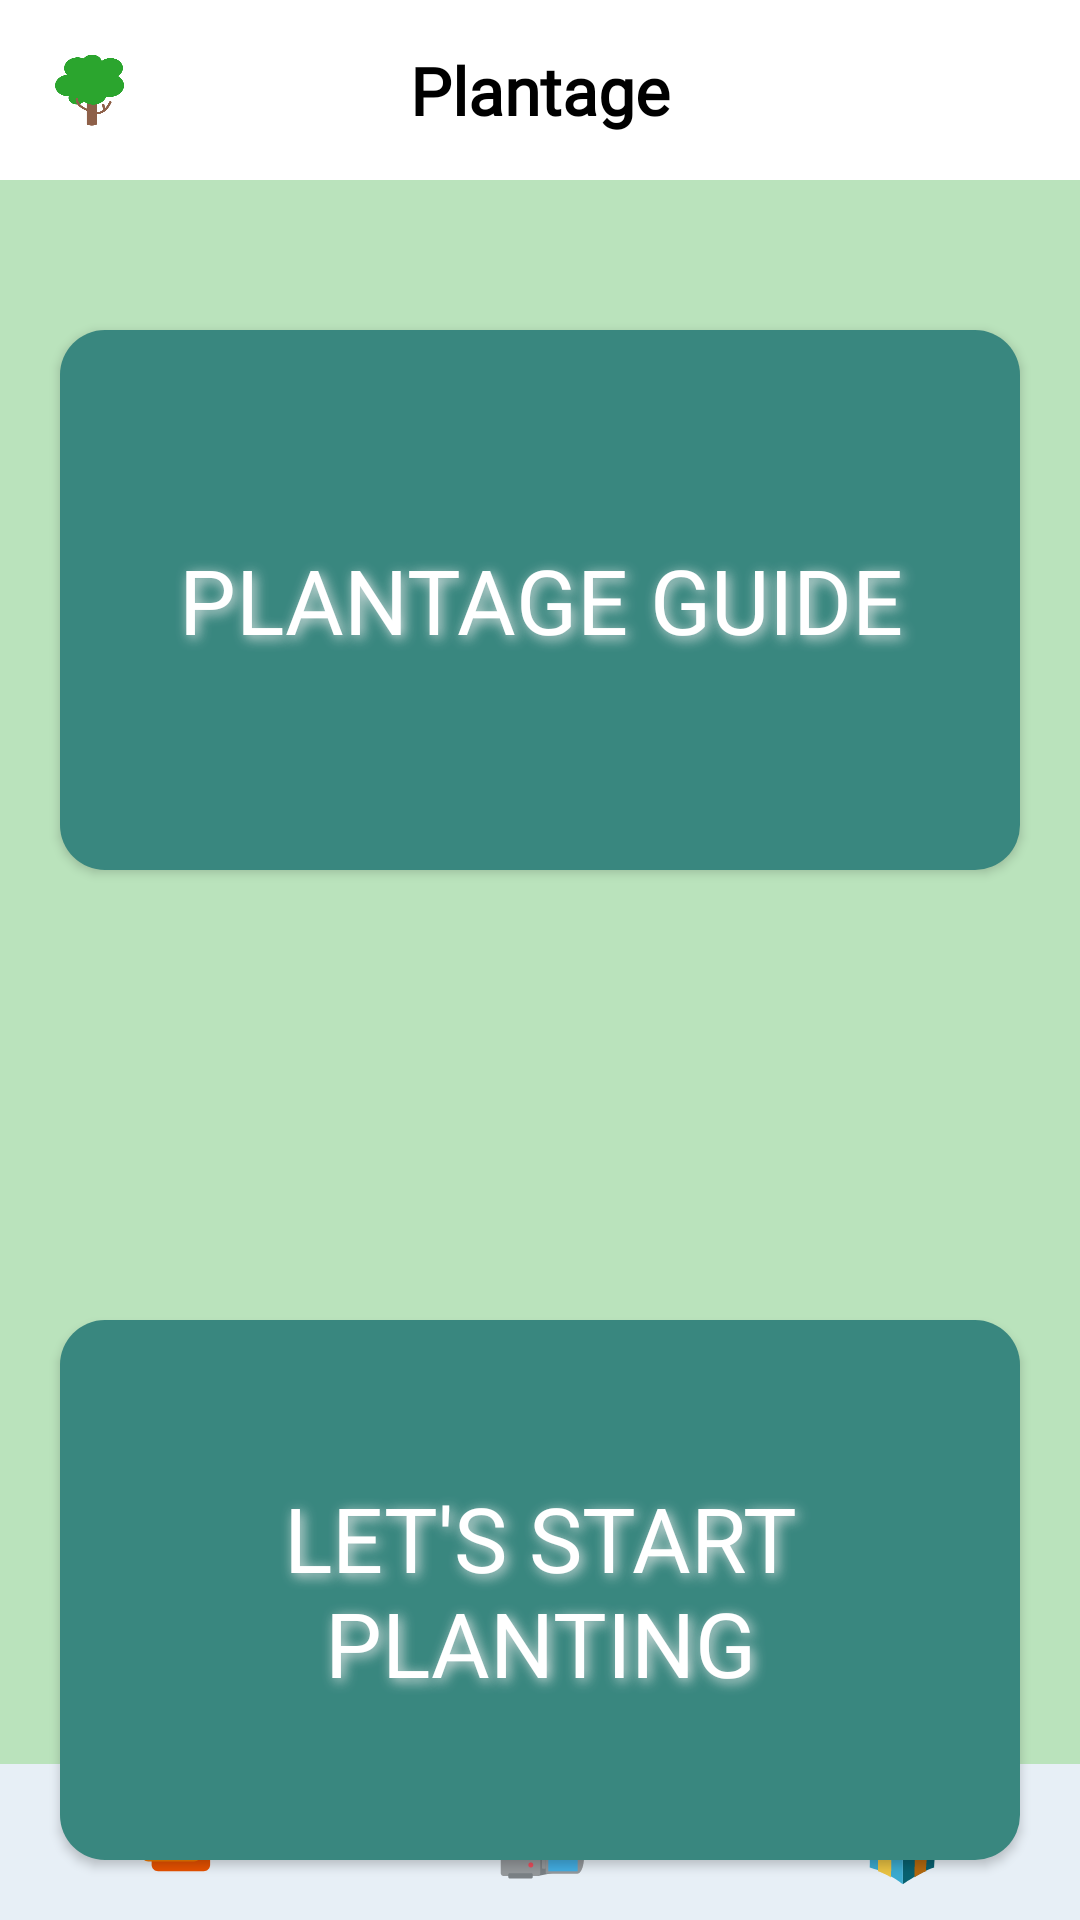

Produce the Android XML layout that renders to this screen, including the resource entries it uses.
<!-- AndroidManifest.xml: application theme Theme.Paidapp -->
<!-- res/layout/activity_home.xml -->
<?xml version="1.0" encoding="utf-8"?>
<androidx.constraintlayout.widget.ConstraintLayout xmlns:android="http://schemas.android.com/apk/res/android"
    xmlns:tools="http://schemas.android.com/tools"
    android:layout_width="match_parent"
    android:layout_height="match_parent"
    xmlns:app="http://schemas.android.com/apk/res-auto"
    android:background="@color/background"
    android:layout_gravity="center">

    <TextView
        android:id="@+id/top_bar1"
        android:layout_width="match_parent"
        android:layout_height="60dp"
        android:background="@color/white"
        android:gravity="center"
        android:fontFamily="@font/acme"
        android:text="Plantage"
        android:textAlignment="center"
        android:textColor="@color/black"
        android:textSize="22dp"
        android:textStyle="bold"
        app:layout_constraintEnd_toEndOf="parent"
        app:layout_constraintHorizontal_bias="0.0"
        app:layout_constraintStart_toStartOf="parent"
        app:layout_constraintTop_toTopOf="parent" />

    <ImageView
        android:id="@+id/menu"
        android:layout_width="30sp"
        android:layout_height="52dp"
        android:src="@drawable/tree"
        app:layout_constraintStart_toStartOf="@+id/top_bar1"
        app:layout_constraintTop_toTopOf="@id/top_bar1"
        app:layout_constraintBottom_toBottomOf="@id/top_bar1"
        android:layout_marginStart="15dp"
        />


    <Button
        android:id="@+id/guide_button"
        android:layout_width="match_parent"
        android:layout_height="180dp"
        android:fontFamily="@font/acme"
        android:layout_marginTop="50dp"
        android:layout_marginLeft="20dp"
        android:layout_marginRight="20dp"
        android:layout_marginBottom="15dp"
        android:background="@drawable/glassy_btn"
        android:elevation="15dp"
        android:shadowColor="#eeee"
        android:shadowDx="3"
        android:shadowDy="3"
        android:shadowRadius="10"
        android:text="Plantage Guide"
        android:textColor="@color/white"
        android:textSize="30dp"
        app:layout_constraintBottom_toTopOf="@id/start_planting"
        app:layout_constraintEnd_toEndOf="parent"
        app:layout_constraintStart_toStartOf="parent"
        app:layout_constraintTop_toBottomOf="@+id/top_bar1" />

    <Button
        android:id="@+id/start_planting"
        android:layout_width="match_parent"
        android:layout_height="180dp"
        android:layout_marginLeft="20dp"
        android:fontFamily="@font/acme"
        android:layout_marginTop="150dp"
        android:layout_marginRight="20dp"
        android:layout_marginBottom="15dp"
        android:background="@drawable/glassy_btn"
        android:elevation="15dp"
        android:shadowColor="#eeee"
        android:shadowDx="3"
        android:shadowDy="3"
        android:shadowRadius="10"
        android:text="Let's start Planting"
        android:textColor="@color/white"
        android:textSize="30dp"
        app:layout_constraintEnd_toEndOf="parent"
        app:layout_constraintHorizontal_bias="1.0"
        app:layout_constraintStart_toStartOf="parent"
        app:layout_constraintTop_toBottomOf="@+id/guide_button" />

    <TextView
        android:id="@+id/bottom_bar"
        android:layout_width="match_parent"
        android:layout_height="52dp"
        android:background="@color/colorPrimary"
        android:textAlignment="center"
        app:layout_constraintBottom_toBottomOf="parent"
        app:layout_constraintEnd_toEndOf="parent"
        app:layout_constraintHorizontal_bias="0.0"
        app:layout_constraintStart_toStartOf="parent" />

    <ImageView
        android:id="@+id/gallery"
        android:layout_width="29dp"
        android:layout_height="26dp"
        android:layout_marginRight="40dp"
        android:src="@drawable/ic_gallery"
        app:layout_constraintBottom_toBottomOf="@+id/bottom_bar"
        app:layout_constraintEnd_toStartOf="@+id/camera"
        app:layout_constraintStart_toStartOf="parent"
        app:layout_constraintTop_toTopOf="@+id/bottom_bar" />

    <ImageView
        android:id="@+id/reward"
        android:layout_width="30dp"
        android:layout_height="32dp"
        android:layout_alignParentEnd="true"
        android:layout_marginLeft="40dp"
        android:src="@drawable/ic_gift"
        app:layout_constraintBottom_toBottomOf="@id/bottom_bar"
        app:layout_constraintEnd_toEndOf="parent"
        app:layout_constraintStart_toEndOf="@+id/camera"
        app:layout_constraintTop_toTopOf="@id/bottom_bar" />

    <ImageView
        android:id="@+id/camera"
        android:layout_width="45dp"
        android:layout_height="30dp"
        android:src="@drawable/ic_camera"
        app:layout_constraintBottom_toBottomOf="@id/bottom_bar"
        app:layout_constraintEnd_toStartOf="@+id/reward"
        app:layout_constraintStart_toEndOf="@+id/gallery"
        app:layout_constraintTop_toTopOf="@+id/bottom_bar"
        app:layout_constraintVertical_bias="0.545" />


</androidx.constraintlayout.widget.ConstraintLayout>
<!-- resources referenced by this layout -->
<resources>
  <color name="background">#BAE3BC</color>
  <color name="black">#FF000000</color>
  <color name="colorPrimary">#E7EFF6</color>
  <color name="white">#FFFFFFFF</color>
  <!-- drawable glassy_btn (drawable) -->
  <?xml version="1.0" encoding="utf-8"?>
  <shape xmlns:android="http://schemas.android.com/apk/res/android">
  
      <solid
          android:color="#39877F"/>
      <corners
          android:radius="15dp"/>
  
  
  </shape>
  <!-- drawable ic_camera: vector/xml drawable (drawable, 4162 chars, omitted) -->
  <!-- drawable ic_gallery (drawable) -->
  <vector xmlns:android="http://schemas.android.com/apk/res/android"
      android:width="48dp"
      android:height="48dp"
      android:viewportWidth="48"
      android:viewportHeight="48">
    <path
        android:pathData="M41,42H13C10.8,42 9,40.2 9,38V18C9,15.8 10.8,14 13,14H41C43.2,14 45,15.8 45,18V38C45,40.2 43.2,42 41,42Z"
        android:fillColor="#E65100"/>
    <path
        android:pathData="M35,36H7C4.8,36 3,34.2 3,32V12C3,9.8 4.8,8 7,8H35C37.2,8 39,9.8 39,12V32C39,34.2 37.2,36 35,36Z"
        android:fillColor="#F57C00"/>
    <path
        android:pathData="M30,19C31.6569,19 33,17.6569 33,16C33,14.3431 31.6569,13 30,13C28.3431,13 27,14.3431 27,16C27,17.6569 28.3431,19 30,19Z"
        android:fillColor="#FFF9C4"/>
    <path
        android:pathData="M17,17.9L8,31H26L17,17.9Z"
        android:fillColor="#942A09"/>
    <path
        android:pathData="M28,23.5L22,31H34L28,23.5Z"
        android:fillColor="#BF360C"/>
  </vector>
  <!-- drawable ic_gift: vector/xml drawable (drawable, 3255 chars, omitted) -->
  <!-- drawable tree: png bitmap (drawable, 6920 bytes) -->
  <style name="Theme.Paidapp" parent="Theme.AppCompat.Light.NoActionBar">
          
          <item name="colorPrimary">@color/colorAccent</item>
          <item name="colorPrimaryVariant">#1FCA9B</item>
          <item name="colorOnPrimary">@color/colorPrimary</item>
          
          <item name="colorSecondary">@color/colorPrimary</item>
          <item name="colorSecondaryVariant">@color/colorPrimaryDark</item>
          <item name="colorOnSecondary">@color/black</item>
          
          <item name="android:statusBarColor" tools:targetApi="l">?attr/colorPrimaryVariant</item>
          
      </style>
  <color name="colorAccent">#ADCBE3</color>
  <color name="colorPrimaryDark">#74ACD8</color>
</resources>
